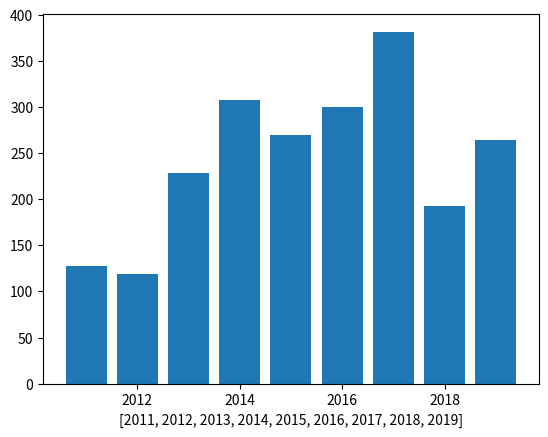

Write the Python code that produced this figure.
from matplotlib import pyplot as plt

year = list(range(2011, 2020))
res = [128, 119, 229, 308, 270, 300, 382, 193, 264]

plt.bar(year, res)
plt.xlabel(year)
plt.show()
